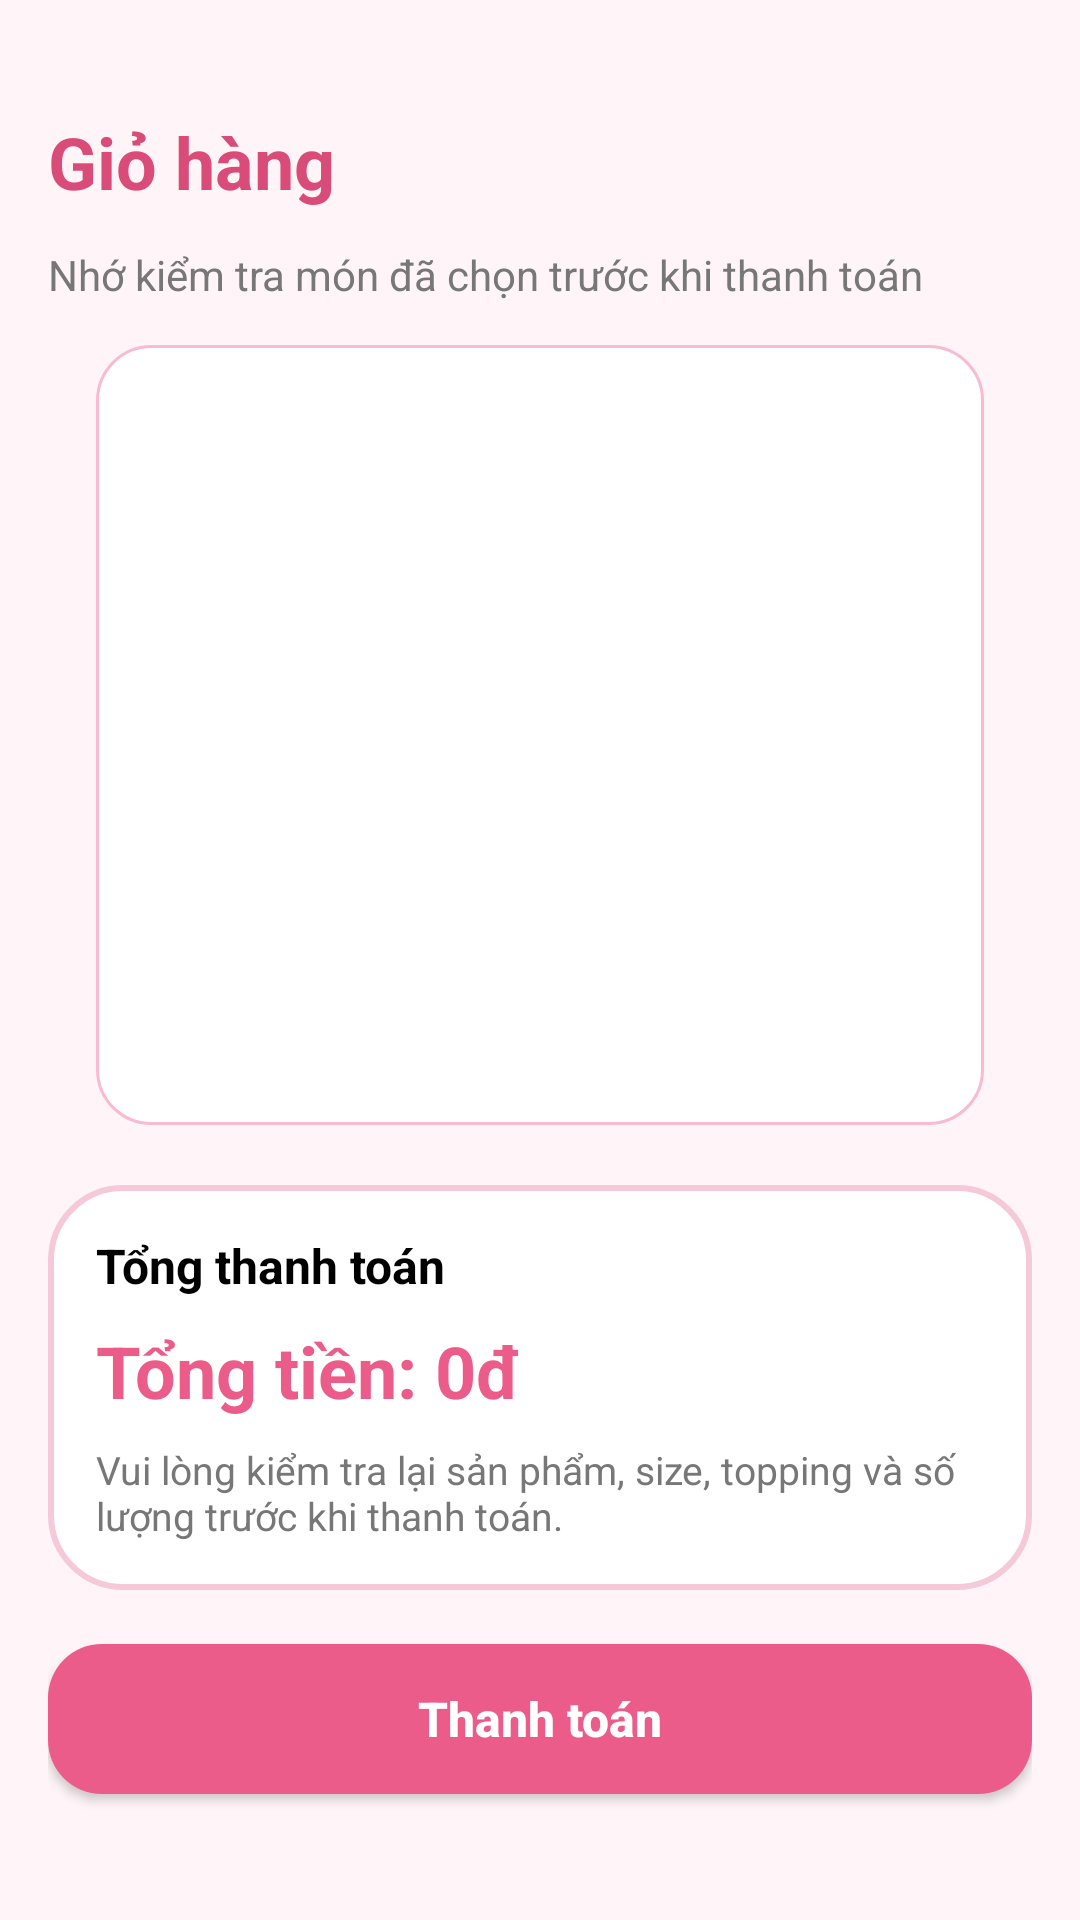

Write the Android layout XML for this screen, with the resource values it uses.
<!-- AndroidManifest.xml: application theme Theme.MyApplication -->
<!-- res/layout/activity_cart.xml -->
<?xml version="1.0" encoding="utf-8"?>
<ScrollView xmlns:android="http://schemas.android.com/apk/res/android"
    android:layout_width="match_parent"
    android:layout_height="match_parent"
    android:background="@color/pink_bg"
    android:fillViewport="true">

    <LinearLayout
        android:layout_width="match_parent"
        android:layout_height="wrap_content"
        android:orientation="vertical"
        android:paddingStart="16dp"
        android:paddingTop="36dp"
        android:paddingEnd="16dp"
        android:paddingBottom="20dp">

        
        <LinearLayout
            android:layout_width="match_parent"
            android:layout_height="wrap_content"
            android:gravity="center_vertical"
            android:orientation="horizontal">

            <TextView
                android:layout_width="wrap_content"
                android:layout_height="wrap_content"
                android:text="Giỏ hàng"
                android:textColor="@color/pink_dark"
                android:textSize="24sp"
                android:textStyle="bold" />

            <LinearLayout
                android:layout_width="0dp"
                android:layout_height="wrap_content"
                android:layout_weight="1" />

            <Button
                android:id="@+id/btnBackCart"
                android:layout_width="wrap_content"
                android:layout_height="36dp"
                android:background="@drawable/bg_back_cart_round"
                android:backgroundTint="@null"
                android:minWidth="0dp"
                android:paddingStart="14dp"
                android:paddingEnd="14dp"
                android:text="← Quay lại"
                android:textAllCaps="false"
                android:textColor="@color/pink_bg"
                android:textSize="12sp"
                android:textStyle="bold" />
        </LinearLayout>

        
        <TextView
            android:layout_width="match_parent"
            android:layout_height="wrap_content"
            android:layout_marginTop="10dp"
            android:text="Nhớ kiểm tra món đã chọn trước khi thanh toán"
            android:textColor="#777777"
            android:textSize="14sp" />

        
        <ListView
            android:id="@+id/cartListView"
            android:layout_width="match_parent"
            android:layout_height="260dp"
            android:layout_marginStart="16dp"
            android:layout_marginTop="14dp"
            android:layout_marginEnd="16dp"
            android:background="@drawable/bg_admin_filter_card"
            android:clipToPadding="false"
            android:divider="@android:color/transparent"
            android:dividerHeight="10dp"
            android:nestedScrollingEnabled="true"
            android:overScrollMode="ifContentScrolls"
            android:padding="8dp"
            android:scrollbars="vertical" />

        
        <LinearLayout
            android:id="@+id/layoutCartRecommendations"
            android:layout_width="match_parent"
            android:layout_height="wrap_content"
            android:layout_marginTop="16dp"
            android:background="@drawable/bg_form_rounded"
            android:orientation="vertical"
            android:padding="16dp"
            android:visibility="gone">

            <TextView
                android:layout_width="match_parent"
                android:layout_height="wrap_content"
                android:text="Gợi ý thêm cho bạn"
                android:textColor="@android:color/black"
                android:textSize="16sp"
                android:textStyle="bold" />

            <TextView
                android:layout_width="match_parent"
                android:layout_height="wrap_content"
                android:layout_marginTop="4dp"
                android:text="Các món phù hợp với sản phẩm đang có trong giỏ hàng"
                android:textColor="#777777"
                android:textSize="13sp" />

            <LinearLayout
                android:id="@+id/recommendationContainer"
                android:layout_width="match_parent"
                android:layout_height="wrap_content"
                android:layout_marginTop="8dp"
                android:orientation="vertical" />
        </LinearLayout>

        
        <LinearLayout
            android:layout_width="match_parent"
            android:layout_height="wrap_content"
            android:layout_marginTop="20dp"
            android:background="@drawable/bg_form_rounded"
            android:orientation="vertical"
            android:padding="16dp">

            <TextView
                android:layout_width="wrap_content"
                android:layout_height="wrap_content"
                android:text="Tổng thanh toán"
                android:textColor="@android:color/black"
                android:textSize="16sp"
                android:textStyle="bold" />

            <TextView
                android:id="@+id/txtTotal"
                android:layout_width="wrap_content"
                android:layout_height="wrap_content"
                android:layout_marginTop="8dp"
                android:text="Tổng tiền: 0đ"
                android:textColor="@color/pink_main"
                android:textSize="24sp"
                android:textStyle="bold" />

            <TextView
                android:layout_width="match_parent"
                android:layout_height="wrap_content"
                android:layout_marginTop="8dp"
                android:text="Vui lòng kiểm tra lại sản phẩm, size, topping và số lượng trước khi thanh toán."
                android:textColor="#777777"
                android:textSize="13sp" />
        </LinearLayout>

        
        <Button
            android:id="@+id/btnCheckout"
            android:layout_width="match_parent"
            android:layout_height="50dp"
            android:layout_marginTop="18dp"
            android:background="@drawable/bg_button_pink"
            android:backgroundTint="@null"
            android:text="Thanh toán"
            android:textAllCaps="false"
            android:textColor="@android:color/white"
            android:textSize="16sp"
            android:textStyle="bold" />

    </LinearLayout>
</ScrollView>
<!-- resources referenced by this layout -->
<resources>
  <color name="pink_bg">#FFF5F8</color>
  <color name="pink_dark">#D94C79</color>
  <color name="pink_main">#EC5C8A</color>
  <!-- drawable bg_admin_filter_card (drawable) -->
  <?xml version="1.0" encoding="utf-8"?>
  <shape xmlns:android="http://schemas.android.com/apk/res/android">
      <solid android:color="@android:color/white" />
      <corners android:radius="18dp" />
  
      <stroke
          android:width="1dp"
          android:color="#F8BBD0" />
  </shape>
  <!-- drawable bg_button_pink (drawable) -->
  <?xml version="1.0" encoding="utf-8"?>
  <shape xmlns:android="http://schemas.android.com/apk/res/android">
      <solid android:color="@color/pink_main" />
      <corners android:radius="18dp" />
  </shape>
  <!-- drawable bg_form_rounded (drawable) -->
  <?xml version="1.0" encoding="utf-8"?>
  <shape xmlns:android="http://schemas.android.com/apk/res/android">
      <solid android:color="@color/white" />
      <corners android:radius="24dp" />
      <stroke
          android:width="2dp"
          android:color="@color/pink_light" />
  </shape>
  <style name="Theme.MyApplication" parent="Base.Theme.MyApplication" />
  <color name="white">#FFFFFF</color>
  <color name="pink_light">#F6C9D8</color>
  <style name="Base.Theme.MyApplication" parent="Theme.Material3.DayNight.NoActionBar">
          <item name="colorPrimary">@color/pink_main</item>
          <item name="colorSecondary">@color/pink_light</item>
          <item name="android:statusBarColor">@color/pink_dark</item>
          <item name="colorSurface">@color/pink_bg</item>
      </style>
</resources>
